Run: headless pygame with SDL's dummy video driver; simulated clock (each Clock.tick advances the game by its frame time, no real sleeping); random seed 0; keys injected as events and as key.get_pressed() state; mouse plan: one left click at the window centre at the start of phase 2, then a move to the lower-right quarter at the start of phase 3.
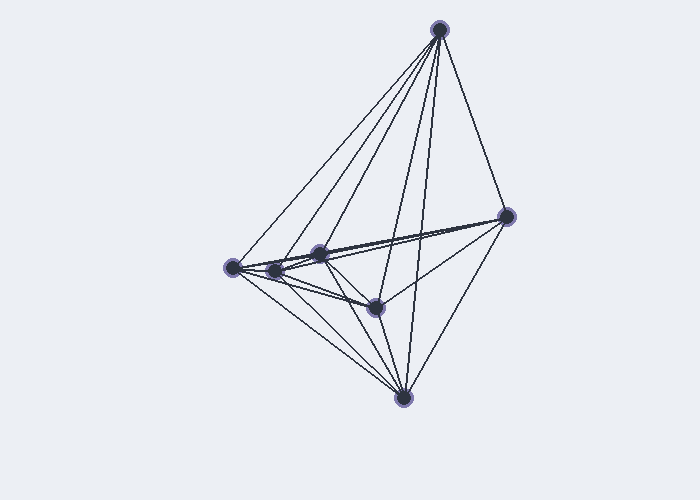
Frame 1 of 4 · flips 1–60 · no input
Frame 2 of 4 · flips 61–180 · clicked the window centre · tapped SPACE, RETURN · held RIGHT (→), D · screen unchanged from frame 1, image omitted
Frame 3 of 4 · flips 181–300 · moved the mouse to the lower-right quarter · held DOWN (↓), S · screen unchanged from frame 2, image omitted
Frame 4 of 4 · flips 301–420 · held LEFT (←), A, UP (↑), W · screen unchanged from frame 3, image omitted

The pygame program that drew these frames:

import itertools
import random 

import pygame

pygame.init()
window = pygame.display.set_mode((700, 500))
pygame.display.set_caption('Brain Network Visualizer')

class Circle:
    def __init__(self, x, y, color, radius):
        self.pos = (x, y)
        self.x_boundary = (x - radius, x + radius)
        self.y_boundary = (y - radius, y + radius)
        self.boundary_color = (127,121,173)
        self.main_color = (46,52,64)
        self.radius = radius
        self.selected = False

    def recalc_boundary(self):
        self.x_boundary = (
            self.pos[0] - self.radius, self.pos[0] + self.radius
        )
        self.y_boundary = (
            self.pos[1] - self.radius, self.pos[1] + self.radius
        )

    def draw(self, window): 
        pygame.draw.circle(
            window, self.boundary_color,
            self.pos,
            self.radius
        )

        pygame.draw.circle(
            window, self.main_color,
            self.pos,
            self.radius-(self.radius*0.3)
        )

within = lambda x, low, high: low <= x <= high

circles = [Circle(random.randint(10, 690), random.randint(10, 490), 
                  (199, 146, 234), 10) for _ in range(7)]


# boilerplate from stackoverflow
# https://stackoverflow.com/questions/53132386/why-can-i-not-click-and-drag-circles-on-python
while True:
    for event in pygame.event.get():
        if event.type == pygame.QUIT:
            pygame.quit()
        elif event.type == pygame.MOUSEBUTTONDOWN:
            if event.button == 1:
                pos = pygame.mouse.get_pos()
                for circle in circles:
                    if (
                        within(pos[0], *circle.x_boundary)
                        and within(pos[1], *circle.y_boundary)
                    ):
                        circle.selected = True

        elif event.type == pygame.MOUSEBUTTONUP:
            for circle in circles:
                circle.selected = False

    for circle in circles:
        if circle.selected:
            circle.pos = pygame.mouse.get_pos()
            circle.recalc_boundary()

    window.fill((236,239,244))

    for circle in circles:
        circle.draw(window)

    for c1, c2 in itertools.permutations(circles, 2): 
        pygame.draw.line(window,(46,52,64), c1.pos, c2.pos, width=2)

    pygame.display.update()
